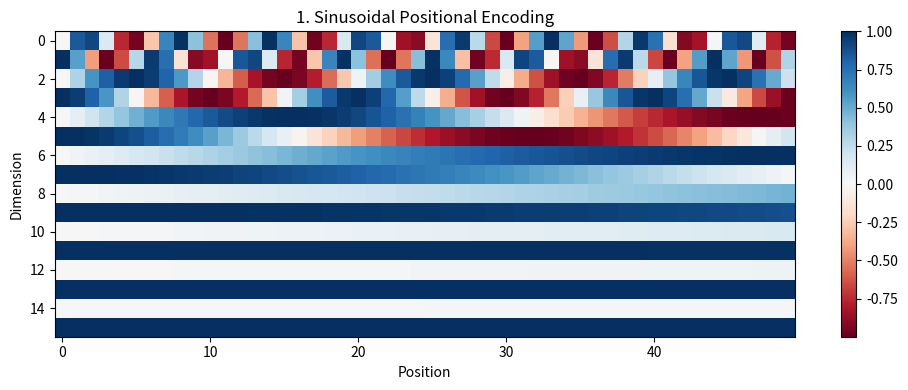

Source code (Python): (Note: this script raises an exception after producing the figure.)
import numpy as np
import matplotlib.pyplot as plt

# 실습용으로 작은 값을 사용 (실제 모델은 d_model=512~12288, seq_len도 훨씬 큼)
d_model = 16   # 임베딩 벡터의 차원
seq_len = 50   # 문장 길이 (토큰 개수)

# 사용 예시에서 공통으로 쓸 3개 토큰짜리 문장의 단어 임베딩 (예: "나는", "학교에", "간다")
np.random.seed(1)
word_embeddings = np.random.randn(3, d_model) * 0.1


# ============================================================
# 1. 트랜스포머의 기본 위치 인코딩 (Sinusoidal Positional Encoding)
# ============================================================
# pos: 토큰 위치, i: 임베딩 차원 인덱스
# 짝수 차원은 sin, 홀수 차원은 cos을 사용하고, 차원마다 주기(파장)가 다르다.
def sinusoidal_positional_encoding(seq_len, d_model):
    pe = np.zeros((seq_len, d_model))
    position = np.arange(seq_len)[:, np.newaxis]                     # (seq_len, 1)
    div_term = np.power(10000, np.arange(0, d_model, 2) / d_model)   # (d_model/2,)

    pe[:, 0::2] = np.sin(position / div_term)
    pe[:, 1::2] = np.cos(position / div_term)
    return pe

pe_sinusoidal = sinusoidal_positional_encoding(seq_len, d_model)

print("=== 1. 기본 위치 인코딩 (Sinusoidal) ===")
print(f"shape: {pe_sinusoidal.shape}  (seq_len, d_model)")
print(f"0번째 위치 벡터: {np.round(pe_sinusoidal[0], 3)}")
print(f"1번째 위치 벡터: {np.round(pe_sinusoidal[1], 3)}")
print("-> 위치가 1만 달라져도 벡터 전체가 달라진다 (위치마다 고유한 패턴)")
print()

# --- 사용 예시: 단어 임베딩 + Sinusoidal PE = 최종 입력 벡터 (더하기) ---
final_input_sinusoidal = word_embeddings + pe_sinusoidal[:3]
print("--- 사용 예시: 단어 임베딩 + Sinusoidal PE ---")
for pos in range(3):
    print(f"위치 {pos}")
    print(f"  단어 임베딩    : {np.round(word_embeddings[pos], 3)}")
    print(f"  + PE(pos={pos})  : {np.round(pe_sinusoidal[pos], 3)}")
    print(f"  = 최종 입력    : {np.round(final_input_sinusoidal[pos], 3)}")
print()

plt.figure(figsize=(10, 4))
plt.imshow(pe_sinusoidal.T, cmap="RdBu", aspect="auto")
plt.xlabel("Position")
plt.ylabel("Dimension")
plt.title("1. Sinusoidal Positional Encoding")
plt.colorbar()
plt.tight_layout()
plt.savefig("05/output_1_sinusoidal.png")
plt.show()

# 1-1. 차원별 sin 곡선 (차원마다 진동 속도(주기)가 다르다 = 시계의 시/분/초침)
plt.figure(figsize=(10, 5))
dims_to_show = [0, 2, 6, 10, 14]  # 짝수(=sin) 차원 중 일부만 비교
for dim in dims_to_show:
    plt.plot(pe_sinusoidal[:, dim], label=f"dim {dim}", marker="o", markersize=3)
plt.xlabel("Position")
plt.ylabel("sin value")
plt.title("1-1. sin")
plt.legend(title="Imbedding Dimension")
plt.tight_layout()
plt.savefig("05/output_1_1_waves.png")
plt.show()

# 1-2. 위치별 인코딩 벡터 비교 (위치마다 고유한 패턴(지문)을 가진다)
plt.figure(figsize=(10, 4))
positions_to_show = [0, 1, 10, 30]
x = np.arange(d_model)
width = 0.2
for idx, pos in enumerate(positions_to_show):
    plt.bar(x + idx * width, pe_sinusoidal[pos], width=width, label=f"position {pos}")
plt.xlabel("Imbedding Dimension")
plt.ylabel("Encoding Value")
plt.title("1-2. Positional Encoding Vectors Comparison")
plt.legend()
plt.tight_layout()
plt.savefig("05/output_1_2_position_vectors.png")
plt.show()


# ============================================================
# 2. BERT의 학습 가능한 절대 위치 인코딩 (Learned Absolute PE)
# ============================================================
# sin/cos 같은 고정 함수 대신, 위치(0, 1, 2, ...)마다 학습 가능한 벡터를
# "테이블(임베딩 매트릭스)"에 담아두고 학습 과정에서 값을 업데이트한다.
# 구조는 단어 임베딩 테이블과 완전히 동일하고, input이 단어 ID 대신 위치 인덱스일 뿐이다.
max_position = 50  # BERT는 보통 512. 여기서는 seq_len과 동일하게 설정

np.random.seed(42)
learned_pe_table = np.random.randn(max_position, d_model) * 0.02  # 학습 전 랜덤 초기화

print("=== 2. BERT 학습 가능한 절대 위치 인코딩 ===")
print(f"position embedding table shape: {learned_pe_table.shape}  (max_position, d_model)")
print(f"0번째 위치 벡터(학습 전 랜덤값): {np.round(learned_pe_table[0], 3)}")
print()

# max_position을 넘어가는 위치를 조회하면 테이블에 행 자체가 없다.
over_position = max_position  # 0-index 기준으로 테이블 범위를 벗어난 위치
try:
    _ = learned_pe_table[over_position]
except IndexError as e:
    print(f"위치 {over_position} 조회 시 에러 발생: {e}")
    print("-> 학습 때 본 적 없는 길이의 문장은 처리할 수 없다 (sinusoidal은 가능했음)")
print()

# --- 사용 예시: 단어 임베딩 + BERT 학습형 PE = 최종 입력 벡터 (더하기) ---
final_input_bert = word_embeddings + learned_pe_table[:3]
print("--- 사용 예시: 단어 임베딩 + BERT 학습형 PE (테이블 조회) ---")
for pos in range(3):
    print(f"위치 {pos}")
    print(f"  단어 임베딩       : {np.round(word_embeddings[pos], 3)}")
    print(f"  + 위치 임베딩[{pos}]  : {np.round(learned_pe_table[pos], 3)}")
    print(f"  = 최종 입력       : {np.round(final_input_bert[pos], 3)}")
print()


# ============================================================
# 3. RoPE (Rotary Positional Embedding) - 상대 위치 인코딩
# ============================================================
# 위치 정보를 벡터에 "더하지" 않고, Query/Key 벡터를 위치에 따라 회전시킨다.
# 임베딩 벡터를 2개씩 짝지어 2차원 좌표로 보고, 각 좌표쌍을 (위치 * 회전각도)만큼 회전한다.
# 짝마다 회전 속도(각도)가 다른데, 이 속도는 sinusoidal과 동일한 주파수를 사용한다.

def rotate_half(x):
    # (x0, x1, x2, x3, ...) -> (-x1, x0, -x3, x2, ...) : 짝마다 90도 방향의 짝을 만든다
    x1 = x[..., 0::2]
    x2 = x[..., 1::2]
    return np.stack([-x2, x1], axis=-1).reshape(x.shape)

def apply_rope(x, position, d_model):
    theta = 1.0 / (10000 ** (np.arange(0, d_model, 2) / d_model))  # 짝(pair)마다 다른 회전 속도
    angles = position * theta                                       # 위치 * 속도 = 회전 각도

    cos = np.repeat(np.cos(angles), 2)
    sin = np.repeat(np.sin(angles), 2)

    return x * cos + rotate_half(x) * sin

# 임의의 query, key 벡터 (실제로는 학습된 attention 벡터라고 생각하면 된다)
np.random.seed(0)
q = np.random.randn(d_model)
k = np.random.randn(d_model)

print("=== 3. RoPE (회전 위치 인코딩) ===")

# --- 사용 예시: RoPE는 "더하기"가 아니라 Q/K 벡터 자체를 회전시켜서 사용 ---
print("--- 사용 예시: RoPE는 임베딩에 더하지 않고, Q/K 벡터를 위치에 따라 회전시켜 사용 ---")
print("(1, 2번처럼 '최종 입력 벡터'를 따로 만들지 않는다. 입력 임베딩은 그대로 두고,")
print(" attention 계산 시 Query 벡터에만 위치별 회전을 적용한다고 생각하면 된다.)")
for pos in range(3):
    q_rot = apply_rope(q, pos, d_model)
    print(f"위치 {pos}")
    print(f"  Query 원본      : {np.round(q, 3)}")
    print(f"  회전 후 q_rot   : {np.round(q_rot, 3)}")
print()

print("query/key를 각자의 위치로 회전시킨 뒤 내적(attention score)을 구하면,")
print("결과는 두 위치의 '차이(상대 위치)'에만 의존한다.")
print()

pairs = [(0, 0), (5, 5), (0, 5), (10, 15), (100, 105)]
for pos_q, pos_k in pairs:
    q_rot = apply_rope(q, pos_q, d_model)
    k_rot = apply_rope(k, pos_k, d_model)
    score = np.dot(q_rot, k_rot)
    print(f"query 위치={pos_q:>4}, key 위치={pos_k:>4}  (상대거리={pos_k - pos_q:>3})  ->  내적 점수: {score:.4f}")

print()
print("-> 상대거리가 0인 (0,0)과 (5,5)의 점수가 같고,")
print("   상대거리가 5인 (0,5), (10,15), (100,105)의 점수도 모두 같다.")
print("   즉 절대 위치가 아니라 '위치 차이'만 attention 점수에 반영된다.")
